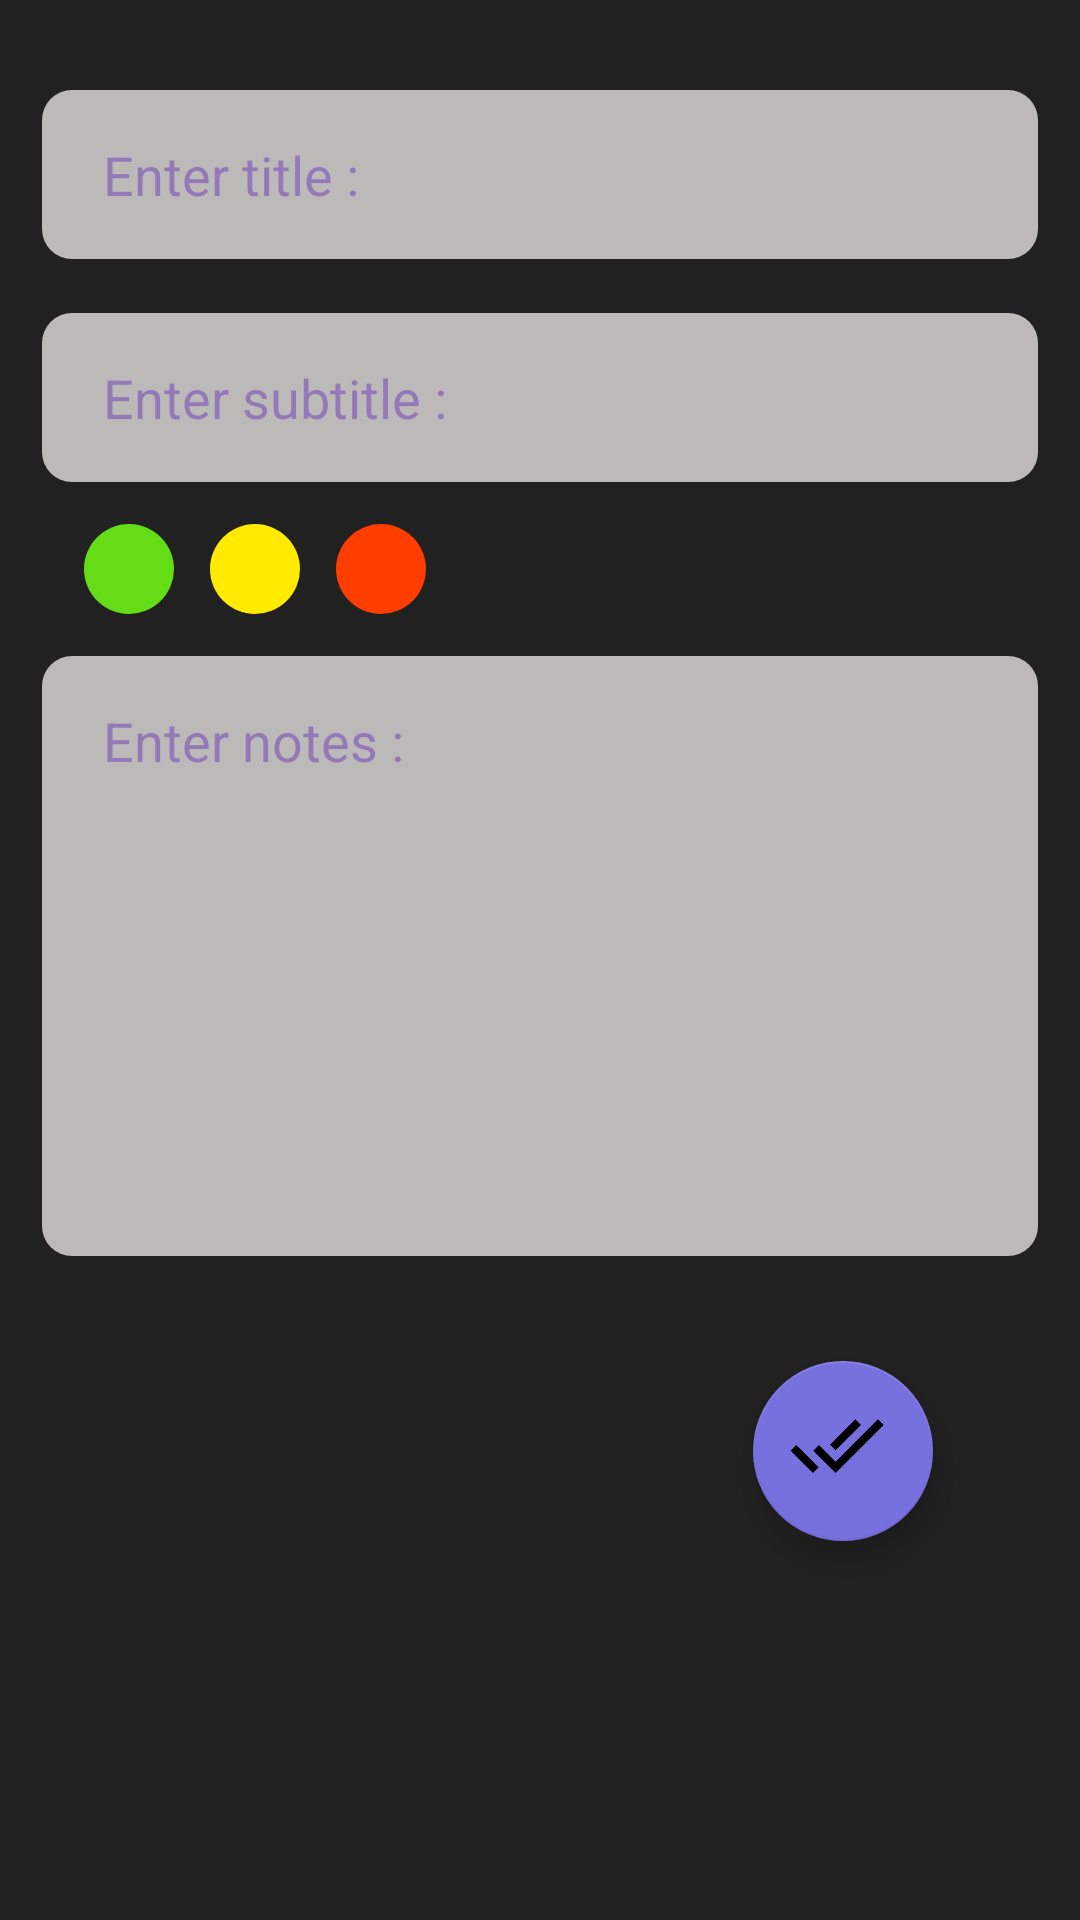

Android layout source for this screen:
<!-- AndroidManifest.xml: application theme Theme.NotesApp -->
<!-- res/layout/fragment_create.xml -->
<?xml version="1.0" encoding="utf-8"?>
<androidx.constraintlayout.widget.ConstraintLayout
    xmlns:android="http://schemas.android.com/apk/res/android"
    xmlns:tools="http://schemas.android.com/tools"
    android:layout_width="match_parent"
    android:layout_height="match_parent"
    xmlns:app="http://schemas.android.com/apk/res-auto"
    tools:context=".fragments.createFragment"
    android:background="@color/theme_color">


    <androidx.appcompat.widget.LinearLayoutCompat
        android:layout_width="match_parent"
        android:layout_height="match_parent"
        android:orientation="vertical"
        android:padding="14dp"
        app:layout_constraintBottom_toBottomOf="parent"
        app:layout_constraintHorizontal_bias="1.0"
        app:layout_constraintLeft_toLeftOf="parent"
        app:layout_constraintRight_toRightOf="parent"
        app:layout_constraintTop_toTopOf="parent"
        app:layout_constraintVertical_bias="0.0">

        <EditText
            android:id="@+id/createTitle"
            android:layout_width="match_parent"
            android:layout_height="wrap_content"
            android:layout_gravity="center"
            android:layout_marginTop="16dp"
            android:background="@drawable/edit_txt_shape"
            android:hint=" Enter title : "
            android:padding="16dp"
            android:textColorHint="#80673AB7" />

        <EditText
            android:id="@+id/createSubTitle"
            android:layout_width="match_parent"
            android:layout_height="wrap_content"
            android:layout_gravity="center"
            android:layout_marginTop="18dp"
            android:background="@drawable/edit_txt_shape"
            android:hint=" Enter subtitle : "
            android:padding="16dp"
            android:textColorHint="#80673AB7" />

        <androidx.appcompat.widget.LinearLayoutCompat
            android:layout_width="match_parent"
            android:layout_height="wrap_content"
            android:orientation="horizontal"
            android:padding="14dp">

            <ImageView
                android:id="@+id/pGreen"
                android:layout_width="30dp"
                android:layout_height="30dp"
                android:background="@drawable/green_dot" />


            <ImageView
                android:id="@+id/pYellow"
                android:layout_width="30dp"
                android:layout_height="30dp"
                android:layout_marginStart="12dp"
                android:background="@drawable/yellow_dot" />

            <ImageView
                android:id="@+id/pRed"
                android:layout_width="30dp"
                android:layout_height="30dp"
                android:background ="@drawable/red_dot"
                android:layout_marginStart ="12dp"/>



        </androidx.appcompat.widget.LinearLayoutCompat>

        <EditText
            android:id="@+id/createNotes"
            android:layout_width="match_parent"
            android:layout_height="200dp"
            android:layout_gravity="center"
            android:background="@drawable/edit_txt_shape"
            android:gravity="start"
            android:hint=" Enter notes : "
            android:padding="16dp"
            android:textColorHint="#80673AB7" />

        <com.google.android.material.floatingactionbutton.FloatingActionButton
            android:id="@+id/btnCreateDone"
            android:layout_width="60dp"
            android:layout_height="60dp"
            android:layout_margin="35dp"
            android:contentDescription="@string/add"
            android:elevation="900dp"
            android:layout_gravity="end"
            android:src="@drawable/ic_baseline_done_all_24"
            app:backgroundTint="@color/purple_main"
            app:layout_constraintBottom_toBottomOf="parent"
            app:layout_constraintRight_toRightOf="parent"
            app:maxImageSize="32dp"
            app:rippleColor="#FFFFFF" />

    </androidx.appcompat.widget.LinearLayoutCompat>


</androidx.constraintlayout.widget.ConstraintLayout>
<!-- resources referenced by this layout -->
<resources>
  <color name="purple_main">#7771df</color>
  <color name="theme_color">#212121</color>
  <!-- drawable edit_txt_shape (drawable) -->
  <?xml version="1.0" encoding="utf-8"?>
  <shape android:shape="rectangle" xmlns:android="http://schemas.android.com/apk/res/android">
  
      <solid android:color = "#BEB9B9"/>
      <corners android:radius= "10dp"/>
  
  </shape>
  <!-- drawable green_dot (drawable) -->
  <?xml version="1.0" encoding="utf-8"?>
  <shape android:shape = "oval" xmlns:android="http://schemas.android.com/apk/res/android">
  
      <solid android:color = "#64dd17"/>
  
  </shape>
  <!-- drawable ic_baseline_done_all_24 (drawable) -->
  <vector android:height="32dp" android:tint="#F5F3F3"
      android:viewportHeight="24" android:viewportWidth="24"
      android:width="32dp" xmlns:android="http://schemas.android.com/apk/res/android">
      <path android:fillColor="@android:color/white" android:pathData="M18,7l-1.41,-1.41 -6.34,6.34 1.41,1.41L18,7zM22.24,5.59L11.66,16.17 7.48,12l-1.41,1.41L11.66,19l12,-12 -1.42,-1.41zM0.41,13.41L6,19l1.41,-1.41L1.83,12 0.41,13.41z"/>
  </vector>
  <!-- drawable red_dot (drawable) -->
  <?xml version="1.0" encoding="utf-8"?>
  <shape android:shape = "oval" xmlns:android="http://schemas.android.com/apk/res/android">
  
      <solid android:color = "#ff3d00"/>
  
  </shape>
  <!-- drawable yellow_dot (drawable) -->
  <?xml version="1.0" encoding="utf-8"?>
  <shape android:shape = "oval" xmlns:android="http://schemas.android.com/apk/res/android">
  
      <solid android:color = "#ffea00"/>
  
  </shape>
  <string name="add">create note</string>
  <style name="Theme.NotesApp" parent="Theme.MaterialComponents.DayNight.DarkActionBar">
          
          <item name="colorPrimary">@color/purple_500</item>
          <item name="colorPrimaryVariant">@color/purple_700</item>
          <item name="colorOnPrimary">@color/white</item>
          
          <item name="colorSecondary">@color/teal_200</item>
          <item name="colorSecondaryVariant">@color/teal_700</item>
          <item name="colorOnSecondary">@color/black</item>
          
          <item name="android:statusBarColor" tools:targetApi="l">?attr/colorPrimaryVariant</item>
          
  
      </style>
  <color name="purple_500">#FF6200EE</color>
  <color name="purple_700">#FF3700B3</color>
  <color name="white">#FFFFFFFF</color>
  <color name="teal_200">#FF03DAC5</color>
  <color name="teal_700">#FF018786</color>
  <color name="black">#FF000000</color>
</resources>
